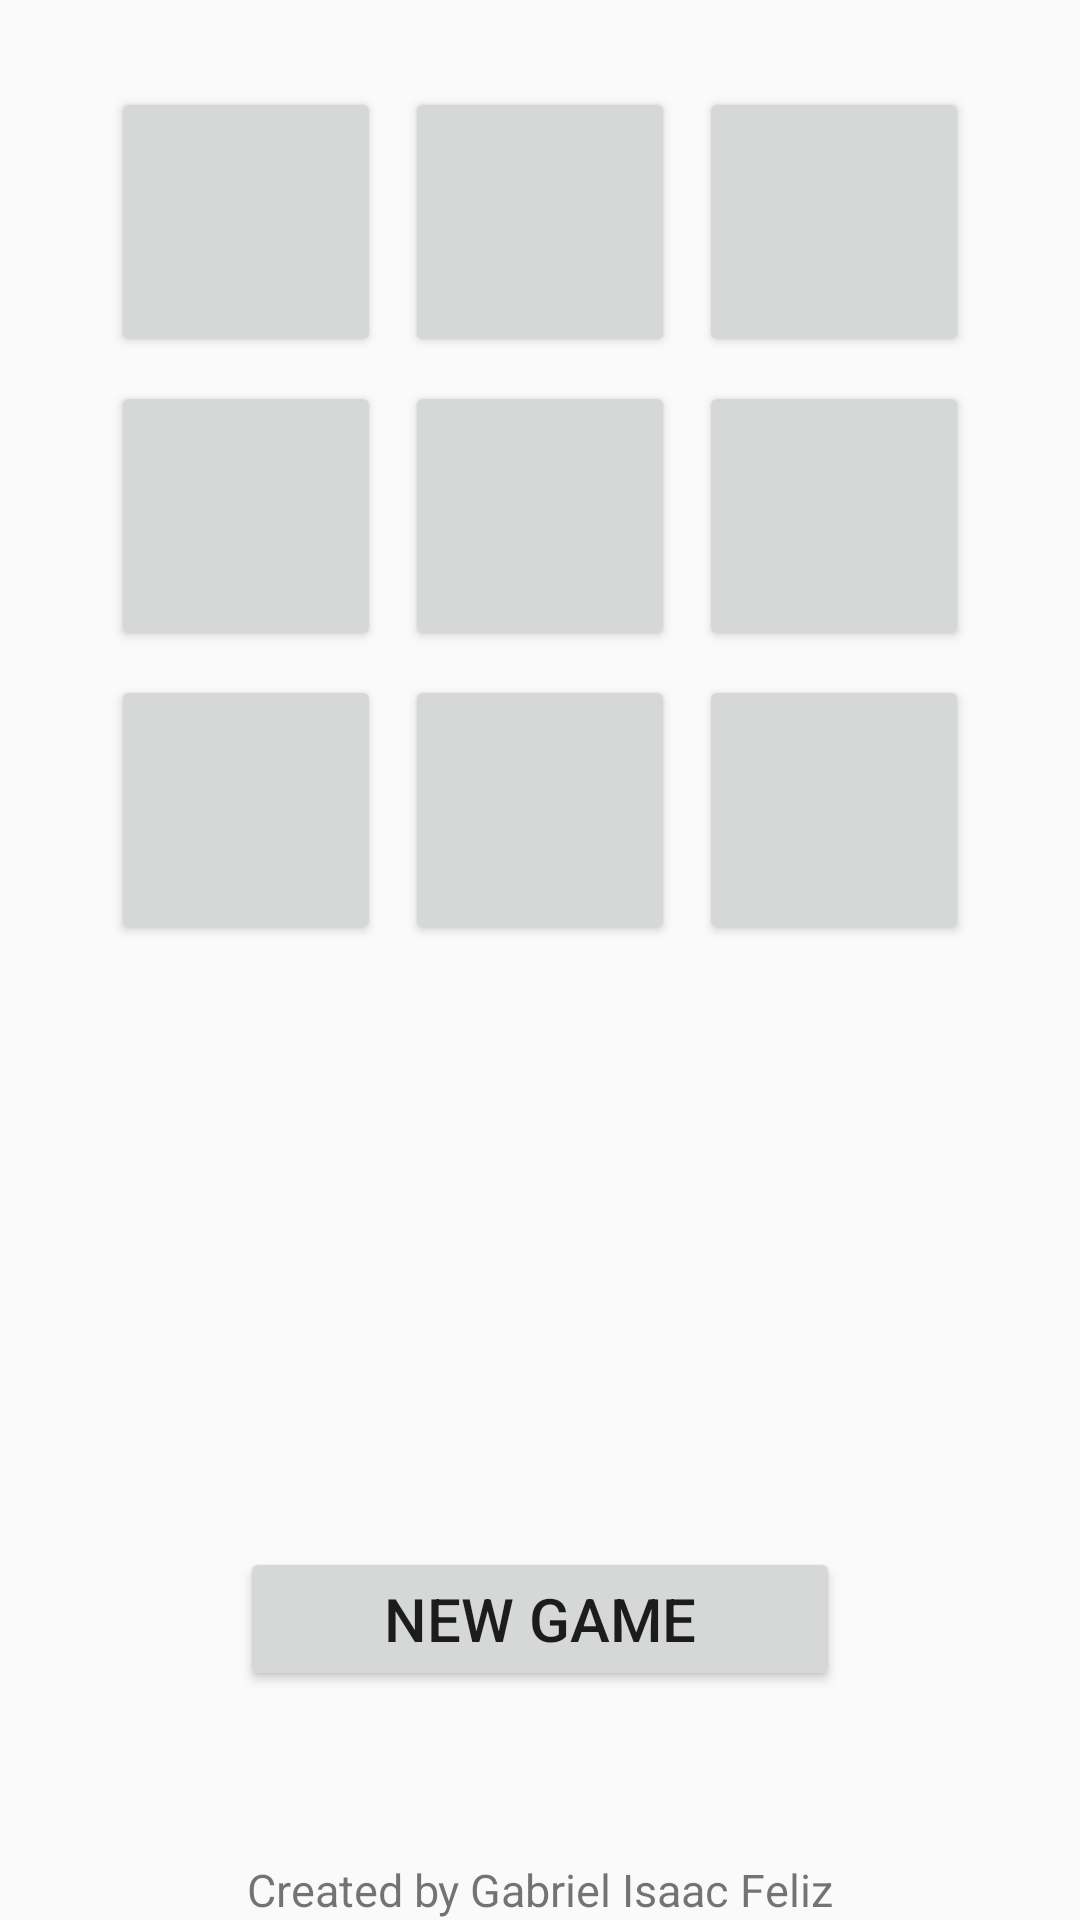

Produce the Android XML layout that renders to this screen, including the resource entries it uses.
<!-- AndroidManifest.xml: application theme AppTheme -->
<!-- res/layout/activity_game_emulator.xml -->
<?xml version="1.0" encoding="utf-8"?>
<androidx.constraintlayout.widget.ConstraintLayout xmlns:android="http://schemas.android.com/apk/res/android"
    xmlns:app="http://schemas.android.com/apk/res-auto"
    xmlns:tools="http://schemas.android.com/tools"
    android:layout_width="match_parent"
    android:layout_height="match_parent"
    tools:context=".GameEmulatorActivity">

    <GridLayout
        android:id="@+id/light_grid"
        android:layout_width="wrap_content"
        android:layout_height="wrap_content"
        android:layout_margin="25dp"
        android:columnCount="3"
        android:rowCount="3"
        android:useDefaultMargins="true"
        app:layout_constraintLeft_toLeftOf="parent"
        app:layout_constraintRight_toRightOf="parent"
        app:layout_constraintTop_toTopOf="parent">

        <Button
            style="@style/LightButton"
            android:onClick="onLightButtonClick" />

        <Button
            style="@style/LightButton"
            android:onClick="onLightButtonClick" />

        <Button
            style="@style/LightButton"
            android:onClick="onLightButtonClick" />

        <Button
            style="@style/LightButton"
            android:onClick="onLightButtonClick" />

        <Button
            style="@style/LightButton"
            android:onClick="onLightButtonClick" />

        <Button
            style="@style/LightButton"
            android:onClick="onLightButtonClick" />

        <Button
            style="@style/LightButton"
            android:onClick="onLightButtonClick" />

        <Button
            style="@style/LightButton"
            android:onClick="onLightButtonClick" />

        <Button
            style="@style/LightButton"
            android:onClick="onLightButtonClick" />

    </GridLayout>

    <GridLayout
        android:id="@+id/vector_grid"
        android:layout_width="wrap_content"
        android:layout_height="wrap_content"
        android:layout_margin="25dp"
        android:columnCount="3"
        android:rowCount="3"
        android:useDefaultMargins="true"
        app:layout_constraintLeft_toLeftOf="parent"
        app:layout_constraintRight_toRightOf="parent"
        app:layout_constraintTop_toTopOf="parent">

        <ImageView
            style="@style/LightButton"
            android:src="@drawable/tic_tac_toe_empty"/>

        <ImageView
            style="@style/LightButton"
            android:src="@drawable/tic_tac_toe_empty"/>

        <ImageView
            style="@style/LightButton"
            android:src="@drawable/tic_tac_toe_empty"/>

        <ImageView
            style="@style/LightButton"
            android:src="@drawable/tic_tac_toe_empty"/>

        <ImageView
            style="@style/LightButton"
            android:src="@drawable/tic_tac_toe_empty"/>

        <ImageView
            style="@style/LightButton"
            android:src="@drawable/tic_tac_toe_empty"/>

        <ImageView
            style="@style/LightButton"
            android:src="@drawable/tic_tac_toe_empty"/>

        <ImageView
            style="@style/LightButton"
            android:src="@drawable/tic_tac_toe_empty"/>

        <ImageView
            style="@style/LightButton"
            android:src="@drawable/tic_tac_toe_empty"/>
    </GridLayout>

    <TextView
        android:id="@+id/game_message"
        android:layout_width="wrap_content"
        android:layout_height="wrap_content"
        android:textStyle="bold"
        style="@style/MediumLabel"
        app:layout_constraintBottom_toTopOf="@+id/button_new_game"
        app:layout_constraintEnd_toEndOf="parent"
        app:layout_constraintStart_toStartOf="parent"
        app:layout_constraintTop_toBottomOf="@+id/light_grid" />

    <Button
        android:id="@+id/button_new_game"
        style="@style/GameOptionButton"
        android:layout_marginBottom="56dp"
        android:onClick="onNewGameClick"
        android:text="@string/new_game_bt_label"
        app:layout_constraintBottom_toTopOf="@+id/developerSignature"
        app:layout_constraintEnd_toEndOf="parent"
        app:layout_constraintStart_toStartOf="parent" />

    <TextView
        android:id="@+id/developerSignature"
        android:layout_width="wrap_content"
        android:layout_height="wrap_content"
        android:text="@string/developer_signature"
        android:textSize="15sp"
        app:layout_constraintBottom_toBottomOf="parent"
        app:layout_constraintEnd_toEndOf="parent"
        app:layout_constraintStart_toStartOf="parent" />

</androidx.constraintlayout.widget.ConstraintLayout>
<!-- resources referenced by this layout -->
<resources>
  <string name="developer_signature">Created by Gabriel Isaac Feliz</string>
  <string name="new_game_bt_label">New Game</string>
  <style name="GameOptionButton">
          <item name="android:layout_height">wrap_content</item>
          <item name="android:layout_width">200dp</item>
          <item name="android:layout_marginTop">5dp</item>
          <item name="android:layout_marginLeft">20dp</item>
          <item name="android:layout_marginRight">20dp</item>
          <item name="android:textSize">20sp</item>
      </style>
  <style name="LightButton">
          <item name="android:layout_height">90dp</item>
          <item name="android:layout_width">90dp</item>
      </style>
  <style name="MediumLabel">
          <item name="android:textSize">30sp</item>
      </style>
  <style name="AppTheme" parent="Theme.AppCompat.Light.DarkActionBar">
          
          <item name="colorPrimary">@color/colorPrimary</item>
          <item name="colorPrimaryDark">@color/colorPrimaryDark</item>
          <item name="colorAccent">@color/colorAccent</item>
      </style>
  <color name="colorPrimary">#222</color>
  <color name="colorPrimaryDark">#000</color>
  <color name="colorAccent">#09F</color>
</resources>
